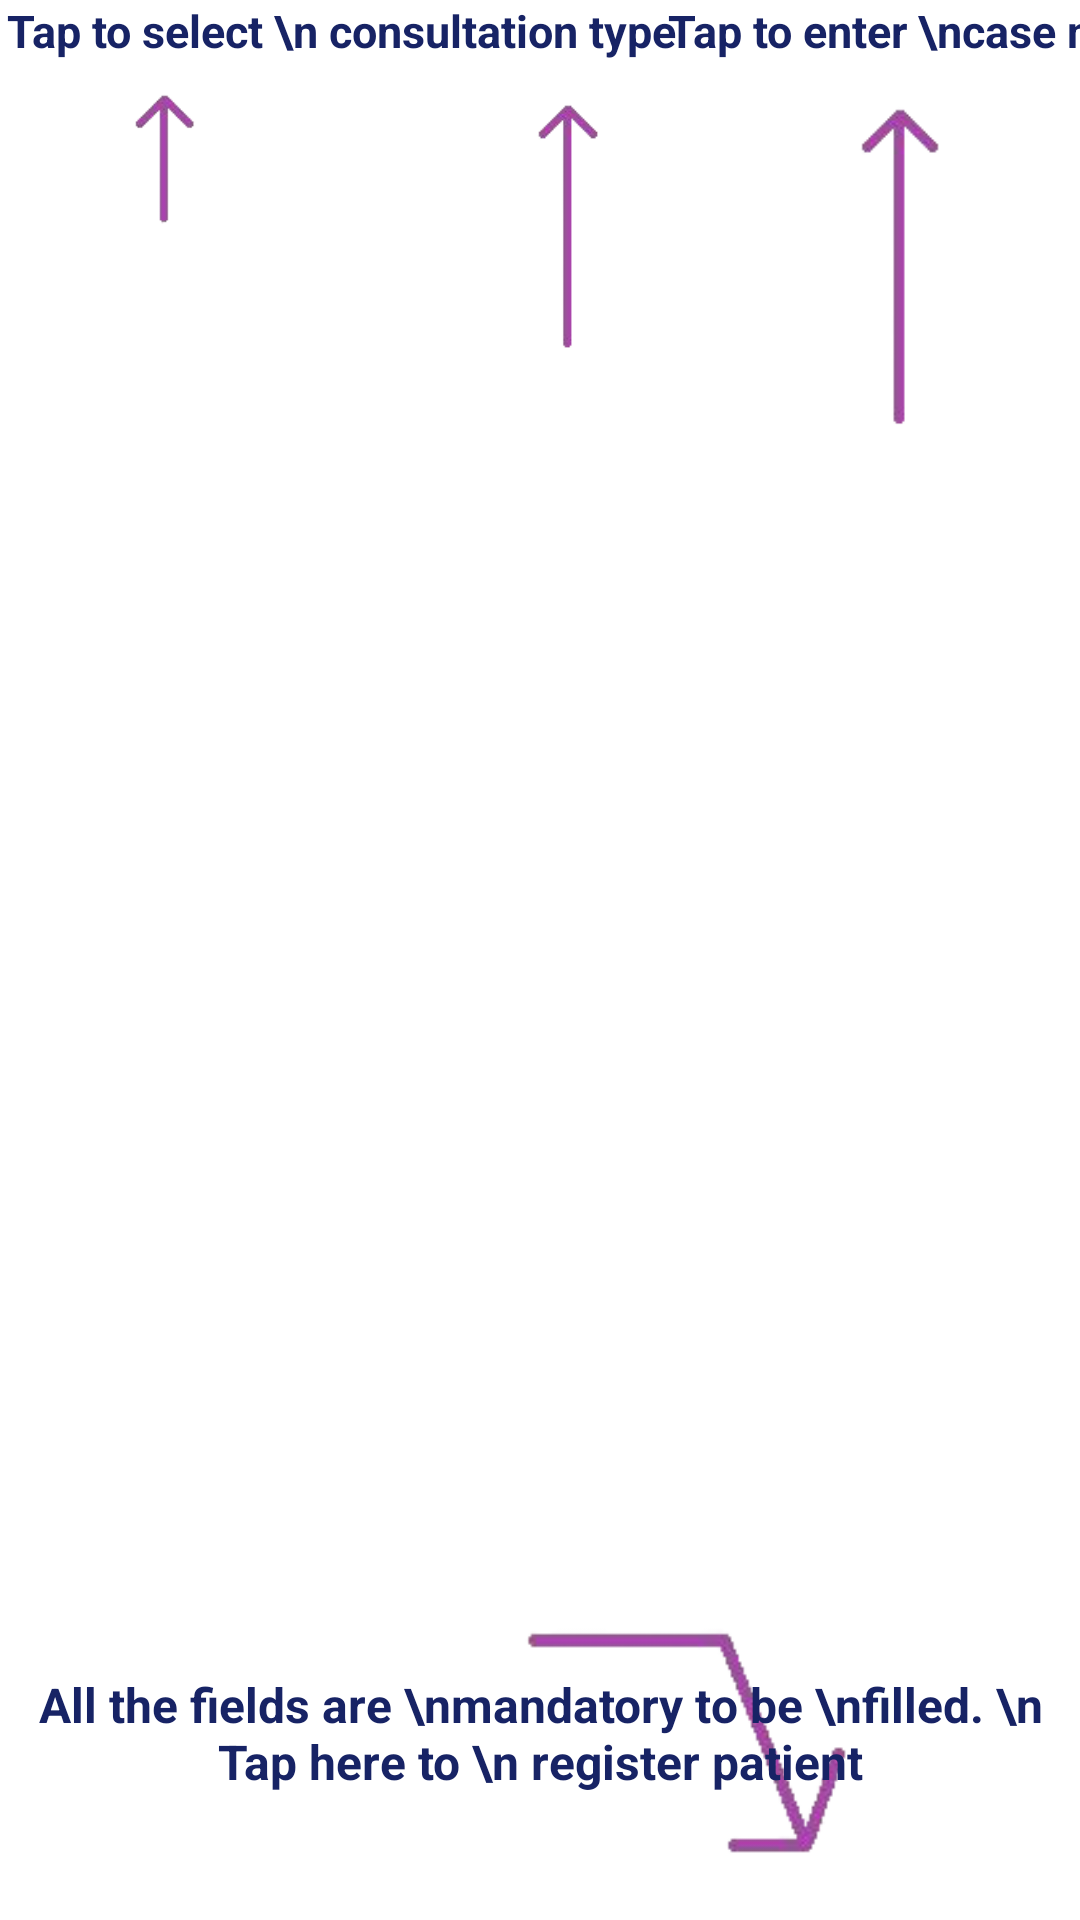

Android layout source for this screen:
<!-- AndroidManifest.xml: application theme AppTheme -->
<!-- res/layout/overlay6.xml -->
<?xml version="1.0" encoding="utf-8"?>
<androidx.constraintlayout.widget.ConstraintLayout
    xmlns:android="http://schemas.android.com/apk/res/android"
    xmlns:app="http://schemas.android.com/apk/res-auto"
    xmlns:tools="http://schemas.android.com/tools"
    android:layout_width="match_parent"
    android:layout_height="match_parent">

    <ImageView
        android:id="@+id/arrow21"
        android:layout_width="154dp"
        android:layout_height="113dp"
        app:layout_constraintBottom_toBottomOf="parent"
        app:layout_constraintEnd_toEndOf="parent"
        app:layout_constraintHorizontal_bias="0.748"
        app:layout_constraintStart_toStartOf="parent"
        app:layout_constraintTop_toTopOf="parent"
        app:layout_constraintVertical_bias="0.997"
        app:srcCompat="@drawable/arrow14_removebg" />

    <TextView
        android:id="@+id/register"
        android:layout_width="wrap_content"
        android:layout_height="wrap_content"
        android:text="All the fields are \nmandatory to be \nfilled. \n Tap here to \n register patient"
        android:textAlignment="center"
        android:textColor="#172365"
        android:textSize="16sp"
        android:textStyle="bold"
        app:layout_constraintBottom_toBottomOf="parent"
        app:layout_constraintEnd_toEndOf="parent"
        app:layout_constraintHorizontal_bias="0.42"
        app:layout_constraintStart_toStartOf="parent"
        app:layout_constraintTop_toTopOf="parent"
        app:layout_constraintVertical_bias="0.93" />

    <ImageView
        android:id="@+id/arrow18"
        android:layout_width="25dp"
        android:layout_height="61dp"
        app:layout_constraintBottom_toBottomOf="parent"
        app:layout_constraintEnd_toEndOf="parent"
        app:layout_constraintHorizontal_bias="0.127"
        app:layout_constraintStart_toStartOf="parent"
        app:layout_constraintTop_toTopOf="parent"
        app:layout_constraintVertical_bias="0.04"
        app:srcCompat="@drawable/arrow10_removebg" />

    <TextView
        android:id="@+id/consultation_type"
        android:layout_width="wrap_content"
        android:layout_height="wrap_content"
        android:text="Tap to select \n consultation type"
        android:textAlignment="center"
        android:textColor="#172365"
        android:textSize="15sp"
        android:textStyle="bold"
        app:layout_constraintBottom_toBottomOf="@+id/arrow18"
        app:layout_constraintEnd_toEndOf="parent"
        app:layout_constraintHorizontal_bias="0.014"
        app:layout_constraintStart_toStartOf="parent"
        app:layout_constraintTop_toTopOf="parent"
        app:layout_constraintVertical_bias="0.0" />

    <ImageView
        android:id="@+id/arrow19"
        android:layout_width="61dp"
        android:layout_height="94dp"
        app:layout_constraintBottom_toBottomOf="parent"
        app:layout_constraintEnd_toEndOf="parent"
        app:layout_constraintHorizontal_bias="0.392"
        app:layout_constraintStart_toEndOf="@+id/arrow18"
        app:layout_constraintTop_toTopOf="parent"
        app:layout_constraintVertical_bias="0.054"
        app:srcCompat="@drawable/arrow11_removebg" />

    <TextView
        android:id="@+id/reg_case"
        android:layout_width="wrap_content"
        android:layout_height="wrap_content"
        android:text="Tap to enter \ncase no"
        android:textAlignment="center"
        android:textColor="#172365"
        android:textSize="15sp"
        android:textStyle="bold"
        app:layout_constraintBottom_toTopOf="@+id/arrow19"
        app:layout_constraintEnd_toEndOf="parent"
        app:layout_constraintHorizontal_bias="0.213"
        app:layout_constraintStart_toEndOf="@+id/consultation_type"
        app:layout_constraintTop_toTopOf="parent"
        app:layout_constraintVertical_bias="0.0" />

    <ImageView
        android:id="@+id/arrow20"
        android:layout_width="66dp"
        android:layout_height="122dp"
        app:layout_constraintBottom_toBottomOf="parent"
        app:layout_constraintEnd_toEndOf="parent"
        app:layout_constraintHorizontal_bias="0.63"
        app:layout_constraintStart_toEndOf="@+id/arrow19"
        app:layout_constraintTop_toTopOf="parent"
        app:layout_constraintVertical_bias="0.056"
        app:srcCompat="@drawable/arrow11_removebg" />

    <TextView
        android:id="@+id/reg_name"
        android:layout_width="wrap_content"
        android:layout_height="wrap_content"
        android:text="Tap to enter \n name of patient"
        android:textAlignment="center"
        android:textColor="#172365"
        android:textSize="15sp"
        android:textStyle="bold"
        app:layout_constraintBottom_toBottomOf="@+id/arrow20"
        app:layout_constraintEnd_toEndOf="parent"
        app:layout_constraintHorizontal_bias="0.806"
        app:layout_constraintStart_toEndOf="@+id/reg_case"
        app:layout_constraintTop_toTopOf="parent"
        app:layout_constraintVertical_bias="0.0" />

</androidx.constraintlayout.widget.ConstraintLayout>
<!-- resources referenced by this layout -->
<resources>
  <!-- drawable arrow10_removebg: png bitmap (drawable, 2273 bytes) -->
  <!-- drawable arrow11_removebg: png bitmap (drawable, 2834 bytes) -->
  <!-- drawable arrow14_removebg: png bitmap (drawable, 5304 bytes) -->
</resources>
